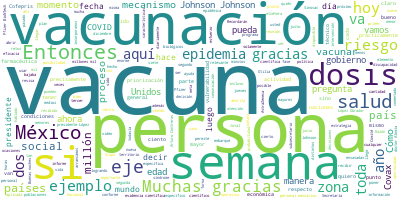

The file beside this chart, header and first rows:
Participante, Texto, Sentimiento, Palabras, Dia, Mes, Anio
HUGO LOPEZ-GATELL RAMIREZ, Perfecto, muchas gracias, doctor Alomía., 0.0, 5, 3, 06, 2021
HUGO LOPEZ-GATELL RAMIREZ, Son las 19 horas con 25 minutos este es …, 0.0, 19, 3, 06, 2021
HUGO LOPEZ-GATELL RAMIREZ, Hoy, como destacó el doctor Alomía y com…, 0.0, 61, 3, 06, 2021
HUGO LOPEZ-GATELL RAMIREZ, En todo momento los criterios para la di…, 0.0, 41, 3, 06, 2021
HUGO LOPEZ-GATELL RAMIREZ, En las distintas localidades los tamaños…, 0.0, 32, 3, 06, 2021
HUGO LOPEZ-GATELL RAMIREZ, No sería de sorprender que mañana la can…, 0.0, 30, 3, 06, 2021
HUGO LOPEZ-GATELL RAMIREZ, ¿Cuál es la razón?, 0.0, 4, 3, 06, 2021
HUGO LOPEZ-GATELL RAMIREZ, Como lo hemos explicado en otras ocasion…, 0.0, 66, 3, 06, 2021
HUGO LOPEZ-GATELL RAMIREZ, Y lo último es relevante, el hecho de qu…, 0.0, 40, 3, 06, 2021
HUGO LOPEZ-GATELL RAMIREZ, Muy bien, pues vamos a abrir a preguntas…, 0.0, 10, 3, 06, 2021
HUGO LOPEZ-GATELL RAMIREZ, ¿Qué falta? Ah, tenemos un video, perfec…, 0.0, 16, 3, 06, 2021
PREGUNTA, En el transcurso de esta semana México r…, 0.0, 21, 3, 06, 2021
PREGUNTA, El primer embarque de esta semana llegó …, 0.0, 33, 3, 06, 2021
PREGUNTA, La mañana del miércoles 2 de junio arrib…, 0.0, 45, 3, 06, 2021
PREGUNTA, De esta manera, la farmacéutica Pfizer-B…, 0.0, 27, 3, 06, 2021
PREGUNTA, Este jueves 3 de junio también arribaron…, 0.0, 39, 3, 06, 2021
PREGUNTA, Con la entrega de este jueves, la farmac…, 0.0, 22, 3, 06, 2021
PREGUNTA, Hasta este día México ha recibido 37 mil…, 0.0, 70, 3, 06, 2021
PREGUNTA, Ante cualquier duda, comentario e inquie…, 0.0, 48, 3, 06, 2021
HUGO LOPEZ-GATELL RAMIREZ, Muy bien, muchas gracias a nuestras comp…, 0.0, 26, 3, 06, 2021
HUGO LOPEZ-GATELL RAMIREZ, Vamos a empezar ahora sí, empezamos por …, 0.0, 16, 3, 06, 2021
PREGUNTA, Bien, muchas gracias, subsecretario, doc…, 0.0, 14, 3, 06, 2021
PREGUNTA, El día de hoy el presidente López Obrado…, 0.0, 38, 3, 06, 2021
PREGUNTA, En este sentido, la pregunta es si ya se…, 0.0, 65, 3, 06, 2021
HUGO LOPEZ-GATELL RAMIREZ, Cómo no, muchas gracias., 0.0, 4, 3, 06, 2021
HUGO LOPEZ-GATELL RAMIREZ, La pregunta es muy relevante, justo hace…, 0.0, 22, 3, 06, 2021
HUGO LOPEZ-GATELL RAMIREZ, Como hemos comentado, quisiera retomar s…, 0.0, 68, 3, 06, 2021
HUGO LOPEZ-GATELL RAMIREZ, Tenemos un Grupo Técnico Asesor de Vacun…, 0.0, 31, 3, 06, 2021
HUGO LOPEZ-GATELL RAMIREZ, Fue así, por poner un ejemplo ilustrativ…, 0.0, 61, 3, 06, 2021
HUGO LOPEZ-GATELL RAMIREZ, El programa de vacunación en sí mismo ti…, 0.0, 16, 3, 06, 2021
HUGO LOPEZ-GATELL RAMIREZ, El primer eje es la edad. Le llamamos ej…, 0.0, 32, 3, 06, 2021
HUGO LOPEZ-GATELL RAMIREZ, Entonces, el primer eje de priorización …, 0.0, 52, 3, 06, 2021
HUGO LOPEZ-GATELL RAMIREZ, En las personas de mayor edad hay más ri…, 0.0, 72, 3, 06, 2021
HUGO LOPEZ-GATELL RAMIREZ, Segundo eje de priorización son una seri…, 0.0, 67, 3, 06, 2021
HUGO LOPEZ-GATELL RAMIREZ, En ese mismo eje de priorización se cons…, 0.0, 129, 3, 06, 2021
HUGO LOPEZ-GATELL RAMIREZ, Hay otras vulnerabilidades que son, por …, 0.0, 50, 3, 06, 2021
HUGO LOPEZ-GATELL RAMIREZ, El eje 3 es un eje que nos permite ident…, 0.0, 78, 3, 06, 2021
HUGO LOPEZ-GATELL RAMIREZ, Este último es el ejemplo de la decisión…, 0.0, 50, 3, 06, 2021
HUGO LOPEZ-GATELL RAMIREZ, Por eso decimos ahora que la apertura de…, 0.0, 49, 3, 06, 2021
HUGO LOPEZ-GATELL RAMIREZ, Ahora, regresando a su pregunta, quise d…, 0.0, 61, 3, 06, 2021
HUGO LOPEZ-GATELL RAMIREZ, Este es el ejemplo que hemos estado come…, 0.0, 43, 3, 06, 2021
HUGO LOPEZ-GATELL RAMIREZ, En este caso, en una zona turística dond…, 0.0, 71, 3, 06, 2021
HUGO LOPEZ-GATELL RAMIREZ, Entonces de las distintas vacunas adicio…, 0.0, 42, 3, 06, 2021
HUGO LOPEZ-GATELL RAMIREZ, Entonces, ese es un escenario., 0.0, 5, 3, 06, 2021
HUGO LOPEZ-GATELL RAMIREZ, Termino este elemento, y le agradezco la…, 0.0, 75, 3, 06, 2021
HUGO LOPEZ-GATELL RAMIREZ, Y esto quiere decir lo mismo. Las person…, 0.0, 79, 3, 06, 2021
HUGO LOPEZ-GATELL RAMIREZ, Entonces una tercera zona que hemos cons…, 0.0, 56, 3, 06, 2021
HUGO LOPEZ-GATELL RAMIREZ, Entonces, eso es lo que estamos planeand…, 0.0, 36, 3, 06, 2021
HUGO LOPEZ-GATELL RAMIREZ, Muchas gracias., 0.0, 2, 3, 06, 2021
HUGO LOPEZ-GATELL RAMIREZ, Juan Hernández y Oscar Sosa y nos vamos …, 0.0, 13, 3, 06, 2021
PREGUNTA, Rápidamente. Juan Hernández, de Diario B…, 0.0, 9, 3, 06, 2021
PREGUNTA, Hace unas semanas le preguntaba a usted,…, 0.0, 108, 3, 06, 2021
PREGUNTA, Hoy se alcanza un millón de vacunas, hoy…, 0.0, 40, 3, 06, 2021
PREGUNTA, ¿Qué les diría precisamente a aquellas p…, 0.0, 39, 3, 06, 2021
PREGUNTA, Gracias., 0.0, 1, 3, 06, 2021
HUGO LOPEZ-GATELL RAMIREZ, Cómo no., 0.0, 2, 3, 06, 2021
HUGO LOPEZ-GATELL RAMIREZ, Efectivamente, el operativo de vacunació…, 0.0, 51, 3, 06, 2021
HUGO LOPEZ-GATELL RAMIREZ, Insisto en el valor que tiene nuestro gr…, 0.0, 76, 3, 06, 2021
HUGO LOPEZ-GATELL RAMIREZ, Está la estrategia, ya hemos hablado en …, 0.0, 46, 3, 06, 2021
HUGO LOPEZ-GATELL RAMIREZ, La táctica es aquellas intervenciones, a…, 0.0, 66, 3, 06, 2021
... 89 more rows
